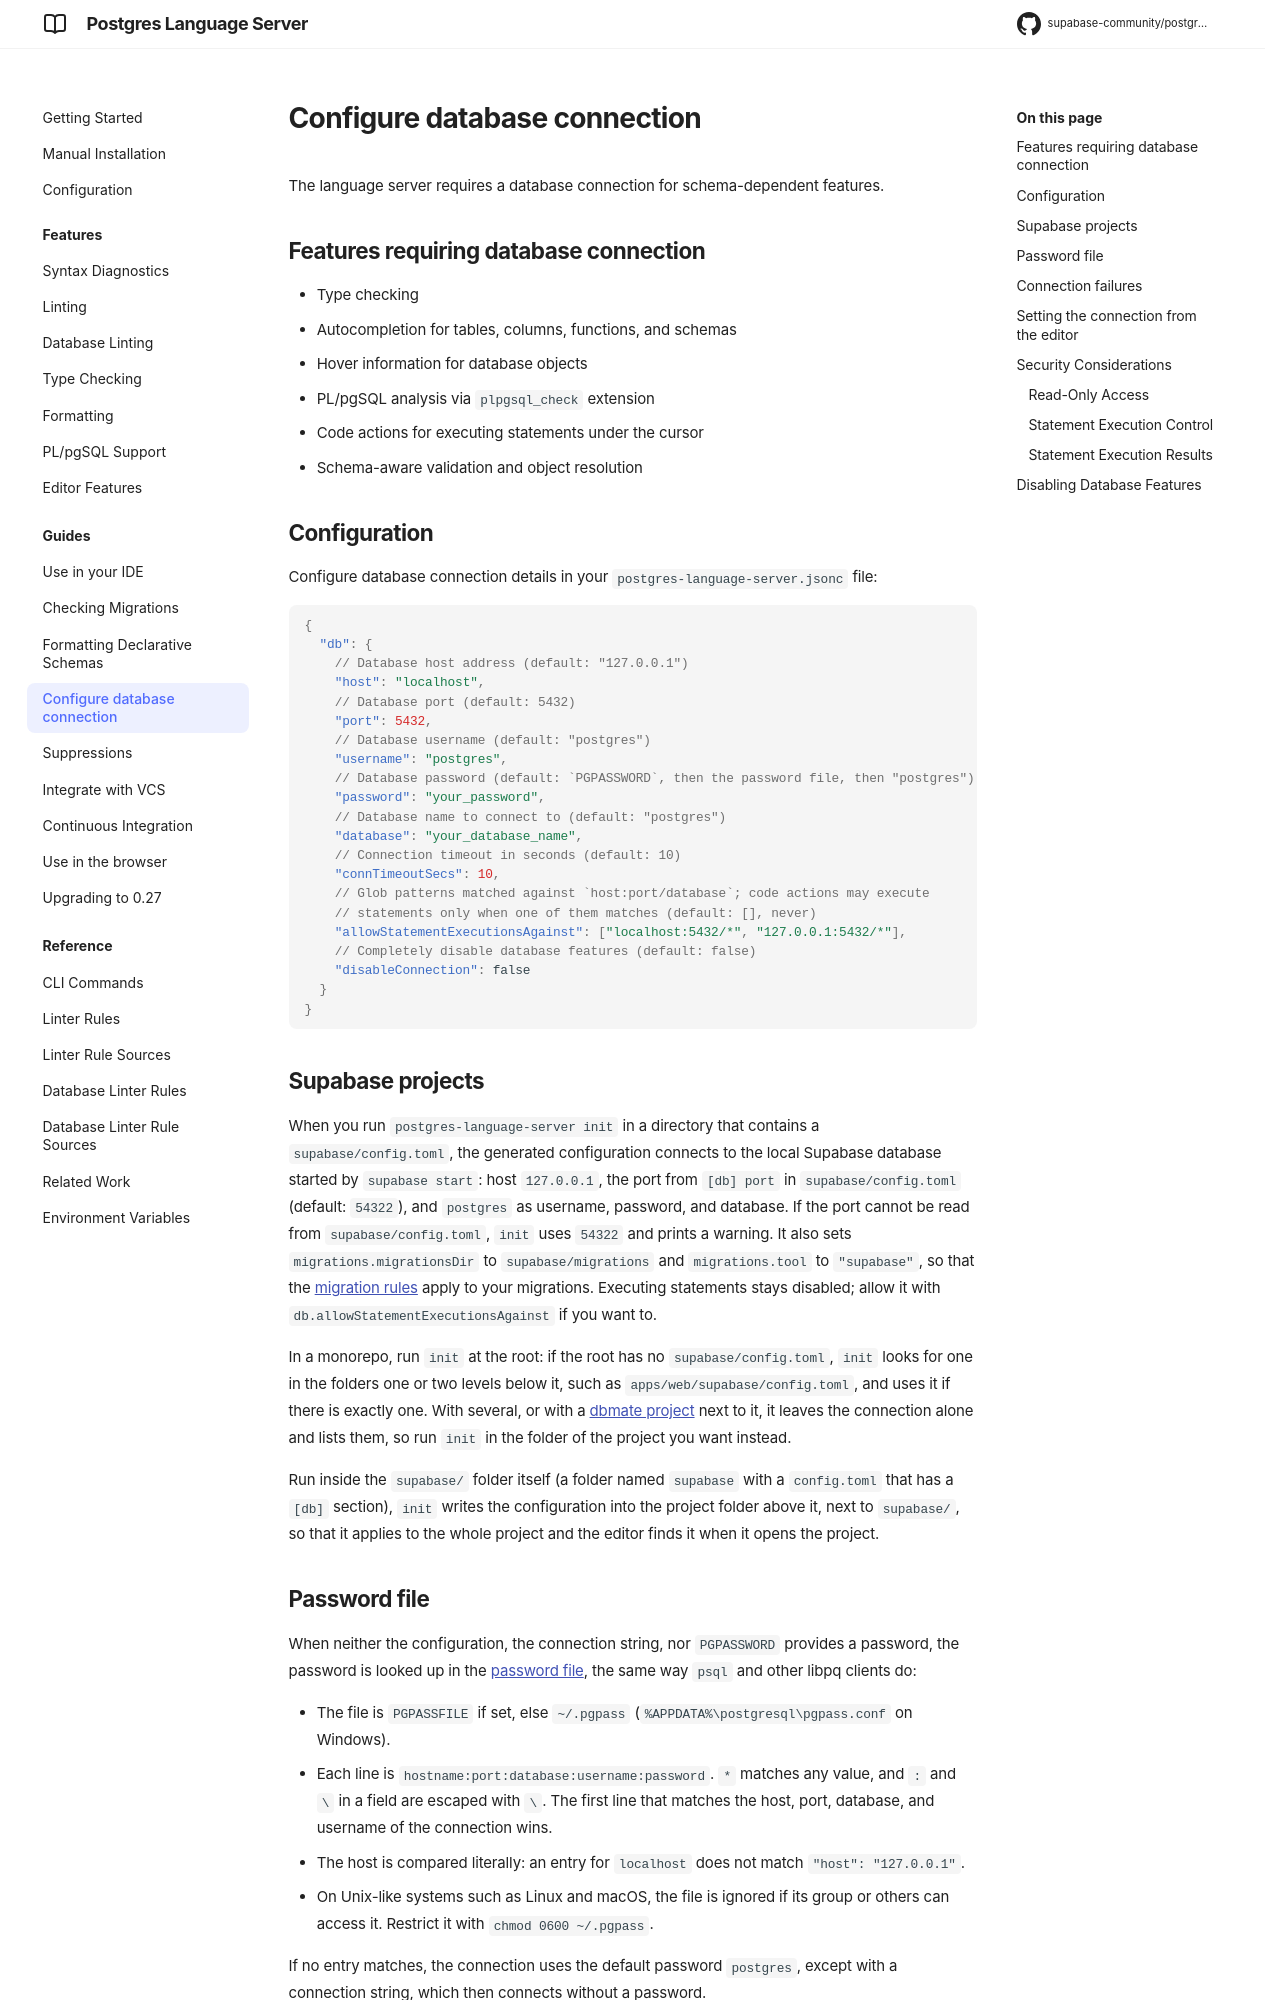

repository: supabase-community/postgres-language-server · page: main/guides/configure_database/index.html · generator: mkdocs

# Configure database connection

The language server requires a database connection for schema-dependent features.

## Features requiring database connection

- Type checking
- Autocompletion for tables, columns, functions, and schemas
- Hover information for database objects
- PL/pgSQL analysis via `plpgsql_check` extension
- Code actions for executing statements under the cursor
- Schema-aware validation and object resolution

## Configuration

Configure database connection details in your `postgres-language-server.jsonc` file:

```json
{
  "db": {
    // Database host address (default: "127.0.0.1")
    "host": "localhost",
    // Database port (default: 5432)
    "port": 5432,
    // Database username (default: "postgres")
    "username": "postgres",
    // Database password (default: `PGPASSWORD`, then the password file, then "postgres")
    "password": "your_password",
    // Database name to connect to (default: "postgres")
    "database": "your_database_name",
    // Connection timeout in seconds (default: 10)
    "connTimeoutSecs": 10,
    // Glob patterns matched against `host:port/database`; code actions may execute
    // statements only when one of them matches (default: [], never)
    "allowStatementExecutionsAgainst": ["localhost:5432/*", "127.0.0.1:5432/*"],
    // Completely disable database features (default: false)
    "disableConnection": false
  }
}
```

## Supabase projects

When you run `postgres-language-server init` in a directory that contains a `supabase/config.toml`, the generated configuration connects to the local Supabase database started by `supabase start`: host `127.0.0.1`, the port from `[db] port` in `supabase/config.toml` (default: `54322`), and `postgres` as username, password, and database. If the port cannot be read from `supabase/config.toml`, `init` uses `54322` and prints a warning. It also sets `migrations.migrationsDir` to `supabase/migrations` and `migrations.tool` to `"supabase"`, so that the [migration rules](checking_migrations.md) apply to your migrations. Executing statements stays disabled; allow it with `db.allowStatementExecutionsAgainst` if you want to.

In a monorepo, run `init` at the root: if the root has no `supabase/config.toml`, `init` looks for one in the folders one or two levels below it, such as `apps/web/supabase/config.toml`, and uses it if there is exactly one. With several, or with a [dbmate project](checking_migrations.md#up-and-down-migrations-in-one-file) next to it, it leaves the connection alone and lists them, so run `init` in the folder of the project you want instead.

Run inside the `supabase/` folder itself (a folder named `supabase` with a `config.toml` that has a `[db]` section), `init` writes the configuration into the project folder above it, next to `supabase/`, so that it applies to the whole project and the editor finds it when it opens the project.
